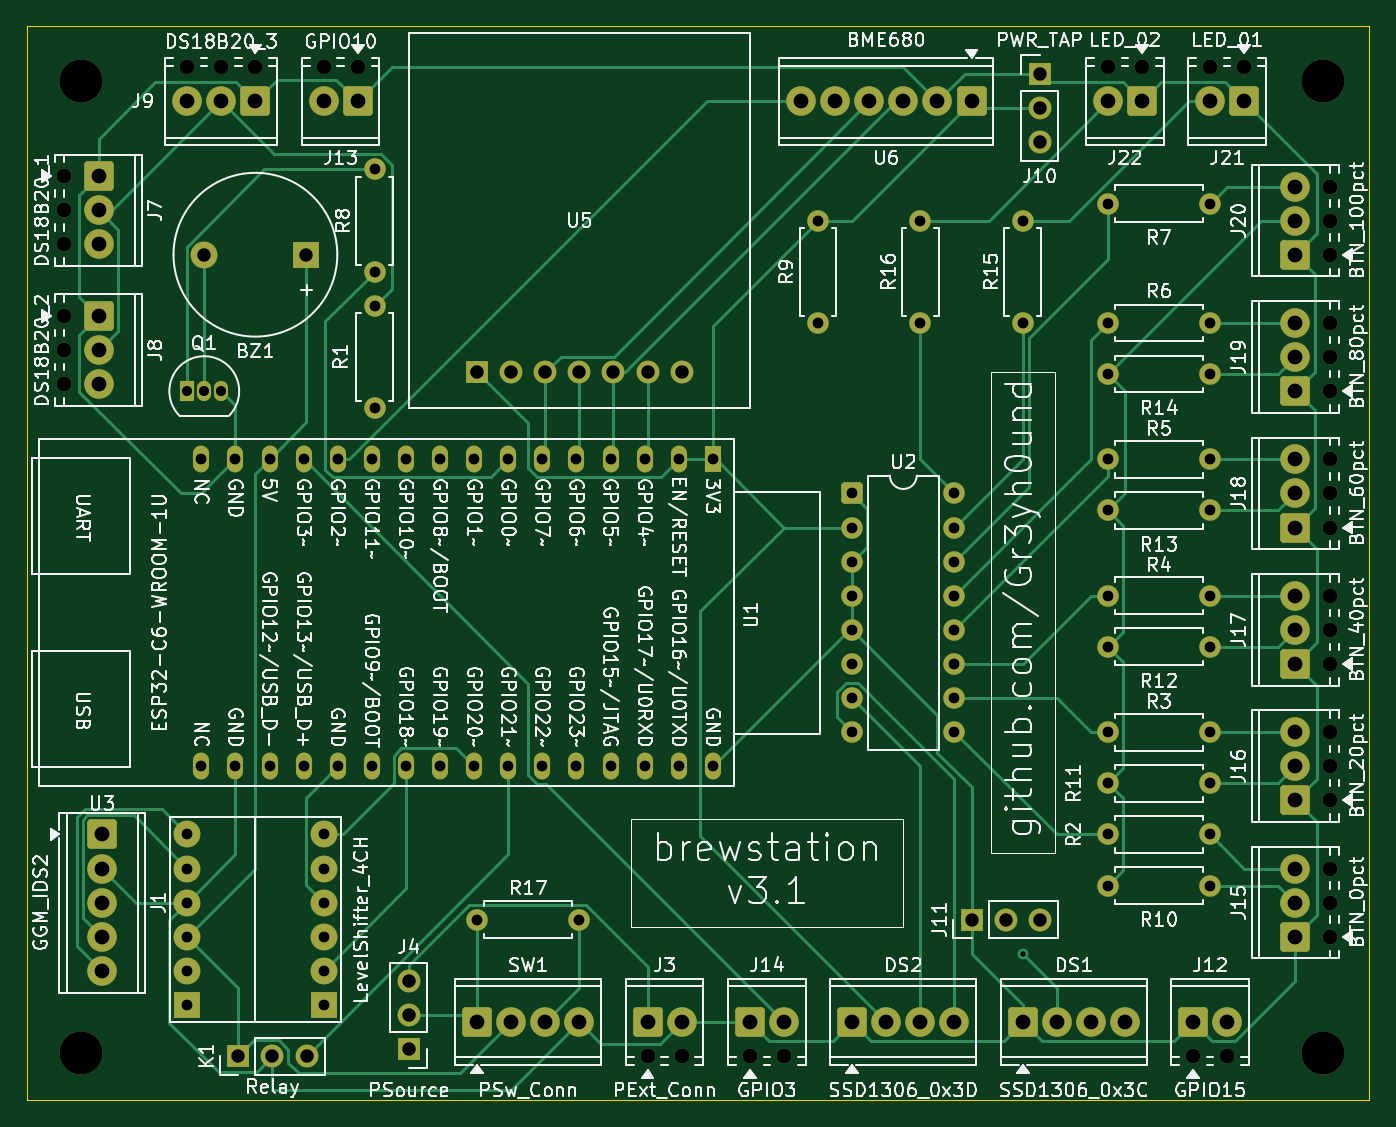
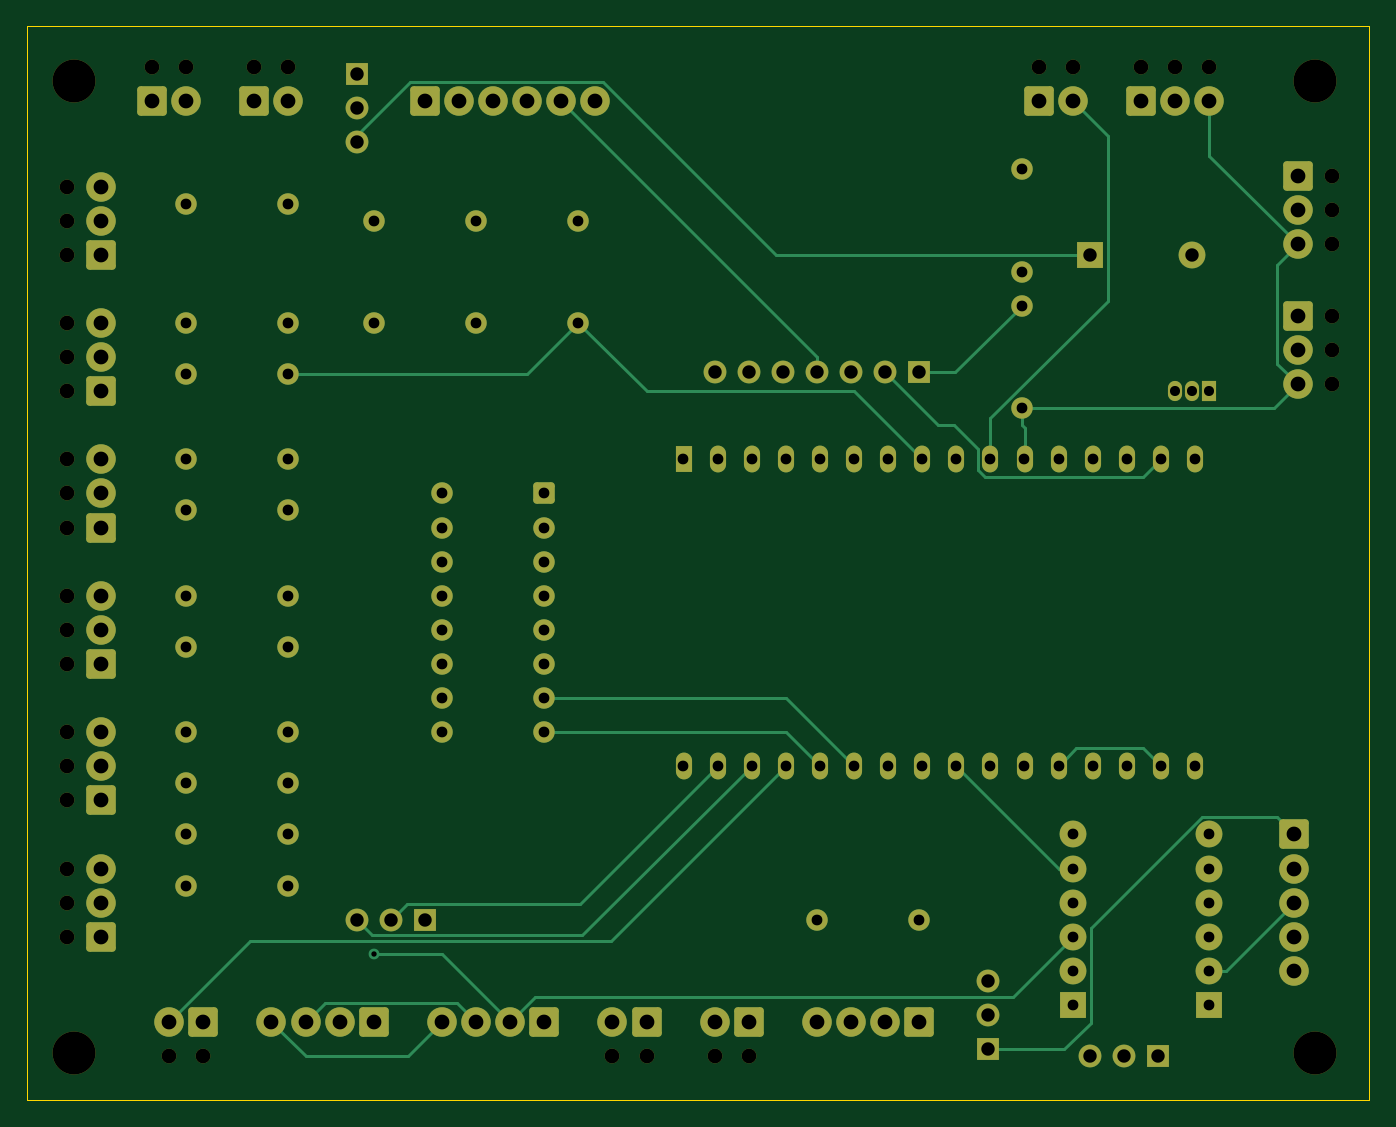
Circuit board: 10 layer files. Board 100.0 x 80.0 mm.
- bottom_copper: brewingstation3-B_Cu.gbr (17977 bytes)
- bottom_mask: brewingstation3-B_Mask.gbr (8508 bytes)
- paste: brewingstation3-B_Paste.gbr (460 bytes)
- bottom_silk: brewingstation3-B_Silkscreen.gbr (461 bytes)
- outline: brewingstation3-Edge_Cuts.gbr (686 bytes)
- top_copper: brewingstation3-F_Cu.gbr (27939 bytes)
- top_mask: brewingstation3-F_Mask.gbr (8508 bytes)
- paste: brewingstation3-F_Paste.gbr (460 bytes)
- top_silk: brewingstation3-F_Silkscreen.gbr (308474 bytes)
- drill: brewingstation3.drl (3893 bytes)

=== bottom_copper: brewingstation3-B_Cu.gbr (17977 bytes, source omitted) ===
=== bottom_mask: brewingstation3-B_Mask.gbr (8508 bytes, source omitted) ===
=== paste: brewingstation3-B_Paste.gbr ===
%TF.GenerationSoftware,KiCad,Pcbnew,10.0.3*%
%TF.CreationDate,2026-05-29T00:48:48+02:00*%
%TF.ProjectId,brewingstation3,62726577-696e-4677-9374-6174696f6e33,rev?*%
%TF.SameCoordinates,Original*%
%TF.FileFunction,Paste,Bot*%
%TF.FilePolarity,Positive*%
%FSLAX46Y46*%
G04 Gerber Fmt 4.6, Leading zero omitted, Abs format (unit mm)*
G04 Created by KiCad (PCBNEW 10.0.3) date 2026-05-29 00:48:48*
%MOMM*%
%LPD*%
G01*
G04 APERTURE LIST*
G04 APERTURE END LIST*
M02*

=== bottom_silk: brewingstation3-B_Silkscreen.gbr ===
%TF.GenerationSoftware,KiCad,Pcbnew,10.0.3*%
%TF.CreationDate,2026-05-29T00:48:48+02:00*%
%TF.ProjectId,brewingstation3,62726577-696e-4677-9374-6174696f6e33,rev?*%
%TF.SameCoordinates,Original*%
%TF.FileFunction,Legend,Bot*%
%TF.FilePolarity,Positive*%
%FSLAX46Y46*%
G04 Gerber Fmt 4.6, Leading zero omitted, Abs format (unit mm)*
G04 Created by KiCad (PCBNEW 10.0.3) date 2026-05-29 00:48:48*
%MOMM*%
%LPD*%
G01*
G04 APERTURE LIST*
G04 APERTURE END LIST*
M02*

=== outline: brewingstation3-Edge_Cuts.gbr ===
%TF.GenerationSoftware,KiCad,Pcbnew,10.0.3*%
%TF.CreationDate,2026-05-29T00:48:48+02:00*%
%TF.ProjectId,brewingstation3,62726577-696e-4677-9374-6174696f6e33,rev?*%
%TF.SameCoordinates,Original*%
%TF.FileFunction,Profile,NP*%
%FSLAX46Y46*%
G04 Gerber Fmt 4.6, Leading zero omitted, Abs format (unit mm)*
G04 Created by KiCad (PCBNEW 10.0.3) date 2026-05-29 00:48:48*
%MOMM*%
%LPD*%
G01*
G04 APERTURE LIST*
%TA.AperFunction,Profile*%
%ADD10C,0.100000*%
%TD*%
G04 APERTURE END LIST*
D10*
X112192000Y-92192000D02*
X12192000Y-92192000D01*
X12192000Y-12192000D02*
X112192000Y-12192000D01*
X12192000Y-92192000D02*
X12192000Y-12192000D01*
X112192000Y-12192000D02*
X112192000Y-92192000D01*
M02*

=== top_copper: brewingstation3-F_Cu.gbr (27939 bytes, source omitted) ===
=== top_mask: brewingstation3-F_Mask.gbr (8508 bytes, source omitted) ===
=== paste: brewingstation3-F_Paste.gbr ===
%TF.GenerationSoftware,KiCad,Pcbnew,10.0.3*%
%TF.CreationDate,2026-05-29T00:48:48+02:00*%
%TF.ProjectId,brewingstation3,62726577-696e-4677-9374-6174696f6e33,rev?*%
%TF.SameCoordinates,Original*%
%TF.FileFunction,Paste,Top*%
%TF.FilePolarity,Positive*%
%FSLAX46Y46*%
G04 Gerber Fmt 4.6, Leading zero omitted, Abs format (unit mm)*
G04 Created by KiCad (PCBNEW 10.0.3) date 2026-05-29 00:48:48*
%MOMM*%
%LPD*%
G01*
G04 APERTURE LIST*
G04 APERTURE END LIST*
M02*

=== top_silk: brewingstation3-F_Silkscreen.gbr (308474 bytes, source omitted) ===
=== drill: brewingstation3.drl ===
M48
; DRILL file KiCad 10.0.3 date 2026-05-29T00:48:49
; FORMAT={3:3/ absolute / metric / suppress leading zeros}
; #@! TF.CreationDate,2026-05-29T00:48:49+02:00
; #@! TF.GenerationSoftware,Kicad,Pcbnew,10.0.3
; #@! TF.FileFunction,MixedPlating,1,2
FMAT,2
METRIC,TZ
; #@! TA.AperFunction,Plated,PTH,ViaDrill
T1C0.400
; #@! TA.AperFunction,Plated,PTH,ComponentDrill
T2C0.750
; #@! TA.AperFunction,Plated,PTH,ComponentDrill
T3C0.800
; #@! TA.AperFunction,Plated,PTH,ComponentDrill
T4C1.000
; #@! TA.AperFunction,Plated,PTH,ComponentDrill
T5C1.100
; #@! TA.AperFunction,NonPlated,NPTH,ComponentDrill
T6C1.100
; #@! TA.AperFunction,NonPlated,NPTH,ComponentDrill
T7C3.200
%
G90
G05
T1
X86360Y-81280
T2
X24130Y-39370
X25400Y-39370
X26670Y-39370
T3
X24130Y-72390
X24130Y-74930
X24130Y-77470
X24130Y-80010
X24130Y-82550
X24130Y-85090
X25187Y-44450
X25187Y-67310
X27727Y-44450
X27727Y-67310
X30267Y-44450
X30267Y-67310
X32807Y-44450
X32807Y-67310
X34290Y-72390
X34290Y-74930
X34290Y-77470
X34290Y-80010
X34290Y-82550
X34290Y-85090
X35347Y-44450
X35347Y-67310
X37887Y-44450
X37887Y-67310
X38100Y-22860
X38100Y-30480
X38100Y-33020
X38100Y-40640
X40427Y-44450
X40427Y-67310
X42967Y-44450
X42967Y-67310
X45507Y-44450
X45507Y-67310
X45720Y-78740
X48047Y-44450
X48047Y-67310
X50587Y-44450
X50587Y-67310
X53127Y-44450
X53127Y-67310
X53340Y-78740
X55667Y-44450
X55667Y-67310
X58207Y-44450
X58207Y-67310
X60747Y-44450
X60747Y-67310
X63287Y-44450
X63287Y-67310
X71120Y-26670
X71120Y-34290
X73660Y-46990
X73660Y-49530
X73660Y-52070
X73660Y-54610
X73660Y-57150
X73660Y-59690
X73660Y-62230
X73660Y-64770
X78740Y-26670
X78740Y-34290
X81280Y-46990
X81280Y-49530
X81280Y-52070
X81280Y-54610
X81280Y-57150
X81280Y-59690
X81280Y-62230
X81280Y-64770
X86360Y-26670
X86360Y-34290
X92710Y-25400
X92710Y-34290
X92710Y-38100
X92710Y-44450
X92710Y-48260
X92710Y-54610
X92710Y-58420
X92710Y-64770
X92710Y-68580
X92710Y-72390
X92710Y-76200
X100330Y-25400
X100330Y-34290
X100330Y-38100
X100330Y-44450
X100330Y-48260
X100330Y-54610
X100330Y-58420
X100330Y-64770
X100330Y-68580
X100330Y-72390
X100330Y-76200
T4
X25410Y-29210
X27940Y-88900
X30480Y-88900
X33010Y-29210
X33020Y-88900
X40640Y-83312
X40640Y-85852
X40640Y-88392
X45720Y-37970
X48260Y-37970
X50800Y-37970
X53340Y-37970
X55880Y-37970
X58420Y-37970
X60960Y-37970
X82550Y-78740
X85090Y-78740
X87630Y-15748
X87630Y-18288
X87630Y-20828
X87630Y-78740
T5
X17526Y-23368
X17526Y-25908
X17526Y-28448
X17526Y-33782
X17526Y-36322
X17526Y-38862
X17780Y-72390
X17780Y-74930
X17780Y-77470
X17780Y-80010
X17780Y-82550
X24130Y-17780
X26670Y-17780
X29210Y-17780
X34290Y-17780
X36830Y-17780
X45720Y-86360
X48260Y-86360
X50800Y-86360
X53340Y-86360
X58420Y-86360
X60960Y-86360
X66040Y-86360
X68580Y-86360
X69850Y-17780
X72390Y-17780
X73660Y-86360
X74930Y-17780
X76200Y-86360
X77470Y-17780
X78740Y-86360
X80010Y-17780
X81280Y-86360
X82550Y-17780
X86360Y-86360
X88900Y-86360
X91440Y-86360
X92710Y-17780
X93980Y-86360
X95250Y-17780
X99060Y-86360
X100330Y-17780
X101600Y-86360
X102870Y-17780
X106680Y-24130
X106680Y-26670
X106680Y-29210
X106680Y-34290
X106680Y-36830
X106680Y-39370
X106680Y-44450
X106680Y-46990
X106680Y-49530
X106680Y-54610
X106680Y-57150
X106680Y-59690
X106680Y-64770
X106680Y-67310
X106680Y-69850
X106680Y-74930
X106680Y-77470
X106680Y-80010
T6
X14986Y-23368
X14986Y-25908
X14986Y-28448
X14986Y-33782
X14986Y-36322
X14986Y-38862
X24130Y-15240
X26670Y-15240
X29210Y-15240
X34290Y-15240
X36830Y-15240
X58420Y-88900
X60960Y-88900
X66040Y-88900
X68580Y-88900
X92710Y-15240
X95250Y-15240
X99060Y-88900
X100330Y-15240
X101600Y-88900
X102870Y-15240
X109220Y-24130
X109220Y-26670
X109220Y-29210
X109220Y-34290
X109220Y-36830
X109220Y-39370
X109220Y-44450
X109220Y-46990
X109220Y-49530
X109220Y-54610
X109220Y-57150
X109220Y-59690
X109220Y-64770
X109220Y-67310
X109220Y-69850
X109220Y-74930
X109220Y-77470
X109220Y-80010
T7
X16256Y-16256
X16256Y-88646
X108712Y-16256
X108712Y-88646
M30
